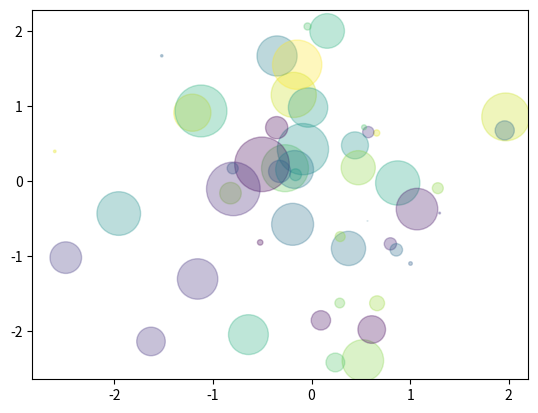

Recreate this plot in Python.
# size와 color를 각각 지정한 Scatter
import numpy as np
import matplotlib.pyplot as plt

fig, ax = plt.subplots()
x = np.random.randn(50) # 정규분포 50개
y = np.random.randn(50)
colors = np.random.randint(0,100,50)
sizes = 500*np.pi*np.random.rand(50)**2

ax.scatter(
    x,y,      # 점의 중앙 지점
    c=colors, # 숫자로 지정 (0~100)
    s=sizes,
    alpha=0.3 # 투명도
)

plt.show()